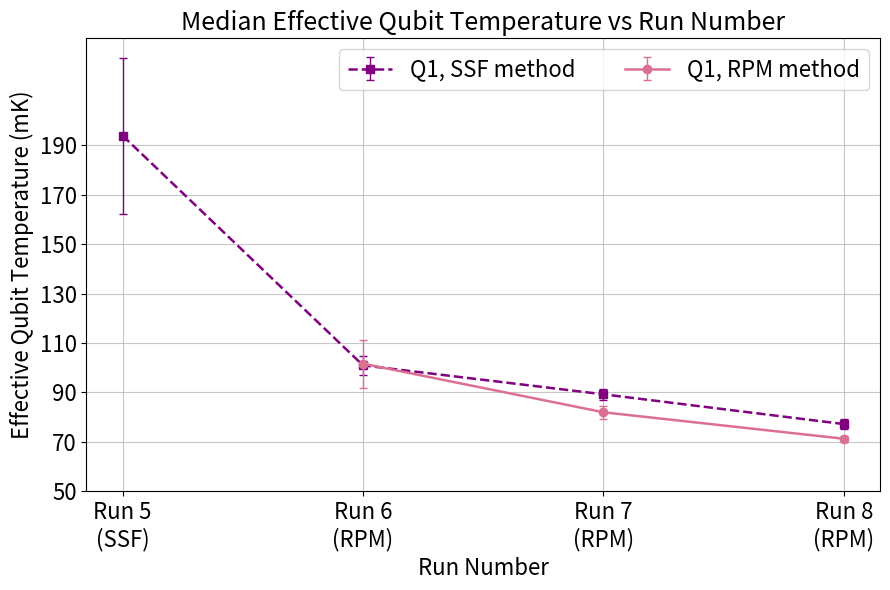

Write Python code to recreate this figure.
import matplotlib.pyplot as plt
import numpy as np

runs6_through_8_rpm = False
plot_both_SSF_RPM_tog = True
show_text = False
colors = ['orange', 'blue', 'purple', 'green', 'brown', 'palevioletred']

if runs6_through_8_rpm is True and not plot_both_SSF_RPM_tog:
    print("runs6_through_8_rpm")
    qubit_temps = [
        [193.97, 101.66, 81.99, 71.27],  # Qubit 1
        [374.33, 84.74, 78.19, 75.29],  # Qubit 2
        [165.50, 108.37, 79.95, 78.89],  # Qubit 3
        [359.07, 134.76, 91.48, 102.98],  # Qubit 4
        [170.05, 78.19, 87.87, 73.93],  # Qubit 5
        [216.89, 91.58, 79.29, 68.69],  # Qubit 6
    ]

    qtemp_errs = [
        [31.59, 9.71, 2.55, 1.24],  # Qubit 1
        [35.68, 2.13, 1.13, 1.56],  # Qubit 2
        [8.42, 8.64, 1.30, 2.45],  # Qubit 3
        [22.06, 10.39, 2.34, 7.60],  # Qubit 4
        [6.05, 9.91, 1.55, 2.06],  # Qubit 5
        [7.55, 2.10, 2.02, 2.71],  # Qubit 6
    ]

    runs = np.array([5, 6, 7, 8])

    num_qubits = len(qubit_temps)
    num_runs =  len(qubit_temps[0])

    plt.figure(figsize=(8, 6))

    # Add "Preliminary" text in the background
    if show_text:
        plt.text(
            0.5, 0.5, 'Preliminary',
            fontsize=70,
            color='lightgray',
            ha='center',
            va='center',
            alpha=0.3,
            rotation=45,
            transform=plt.gca().transAxes,
            zorder=0
        )

    for qubit_index, temps in enumerate(qubit_temps):
        temps_array = np.array(temps, dtype=np.float64)
        errs_array = np.array(qtemp_errs[qubit_index], dtype=np.float64)
        color = colors[qubit_index % len(colors)]

        plt.errorbar(
            runs, temps_array,
            yerr=errs_array,
            fmt='-o',
            color=color,
            capsize=3,
            elinewidth=1,
            label=f"Qubit {qubit_index + 1}",
            zorder=2
        )

        if show_text:
            for x, y in zip(runs, temps_array):
                if not np.isnan(y):
                    plt.text(x+0.06, y + 2.0, f"{y:.0f}mK", ha='center', va='bottom', fontsize=11, color=color)

    # --- Add run-change "bubbles" (one per run) ---
    run_notes = {
        5: "Added eccosorbs\nand LPFs",
        6: "Added 0dB + copper tape to\n mag can pass-through holes\n and qubit package ",
        7: "Mag can lid sealing\n with copper tape\n + changed attenuation",
        8: "HERD1 filter\n+ 0dB",
    }

    # Convert to array for easy column operations
    temps_mat = np.array(qubit_temps, dtype=float)  # shape (n_qubits, n_runs)

    # choose an anchor y-value for each run (median across qubits)
    y_anchor = np.nanmedian(temps_mat, axis=0)

    for i, r in enumerate(runs):
        note = run_notes.get(int(r), None)
        if note is None or np.isnan(y_anchor[i]):
            continue

        # Place bubble slightly above the median point cluster
        xy = (r, y_anchor[i])
        xytext = (r + 0.40, y_anchor[i] + 70) # tweak offsets to taste

        plt.annotate(
            note,
            xy=xy,
            xytext=xytext,
            textcoords="data",
            ha="left",
            va="center",
            fontsize=8,
            bbox=dict(boxstyle="round,pad=0.25", fc="white", ec="gray", alpha=0.9),
            arrowprops=dict(arrowstyle="->", lw=0.8, color="gray"),
            zorder=5
        )

    plt.xlabel("Run Number")
    plt.ylabel("Average Effective Qubit Temperature (mK)")
    plt.title("Average Effective Qubit Temperature vs Run Number")
    plt.xticks(runs, ['Run 5\n(SSF Meas.)', 'Run 6\n(Rabi Pop. Meas.)', 'Run 7\n(Rabi Pop. Meas.)', 'Run 8\n(Rabi Pop. Meas.)'])
    plt.yticks(np.arange(100, 351, 25))
    plt.legend()
    plt.grid(True)
    plt.tight_layout()
    plt.show()
elif not runs6_through_8_rpm and not plot_both_SSF_RPM_tog: # Only SSF qubit temps, OUTDATED
    qubit_temps = [
        [193.97, 100.98, 89.26, 77.21],  # Qubit 1
        [374.33, None, 85.85, 85.96],  # Qubit 2
        [165.50, None, 84.47, 85.38],  # Qubit 3
        [359.07, None, None, None],  # Qubit 4
        [170.05, 88.59, 93.73, 81.36],  # Qubit 5
        [216.89, None, None, None],  # Qubit 6
    ]

    qtemp_errs = [
        [31.59, 3.84, 2.26, 1.88],  # Qubit 1
        [35.68, None, 2.58, 3.09],  # Qubit 2
        [8.42, None, 2.02, 2.83],  # Qubit 3
        [22.06, None, None, None],  # Qubit 4
        [6.05, 2.98, 2.29, 1.14],  # Qubit 5
        [7.55, None, None, None],  # Qubit 6
    ]

    runs = np.array([5, 6, 7, 8])

    num_qubits = len(qubit_temps)
    num_runs = len(qubit_temps[0])

    plt.figure(figsize=(8, 6))

    # Add "Preliminary" text in the background
    if show_text:
        plt.text(
            0.5, 0.5, 'Preliminary',
            fontsize=70,
            color='lightgray',
            ha='center',
            va='center',
            alpha=0.3,
            rotation=45,
            transform=plt.gca().transAxes,
            zorder=0
        )

    for qubit_index, temps in enumerate(qubit_temps):
        temps_array = np.array(temps, dtype=float)
        errs_array = np.array(qtemp_errs[qubit_index], dtype=float)
        color = colors[qubit_index % len(colors)]

        mask = np.isfinite(temps_array) & np.isfinite(errs_array)  # keep only real points w/ real errors

        plt.errorbar(
            runs[mask], temps_array[mask],
            yerr=errs_array[mask],
            fmt='-o',
            color=color,
            capsize=3,
            elinewidth=1,
            label=f"Qubit {qubit_index + 1}",
            zorder=2
        )

        if show_text:
            for x, y in zip(runs[mask], temps_array[mask]):
                plt.text(x + 0.06, y + 2.0, f"{y:.0f}mK",
                         ha='center', va='bottom', fontsize=11, color=color)

        # --- Add run-change "bubbles" (one per run) ---
        run_notes = {
            5: "Added eccosorbs\nand LPFs",
            6: "Added 0dB + copper tape to\n mag can pass-through holes\n and qubit package ",
            7: "Mag can lid sealing\n with copper tape\n + changed attenuation",
            8: "HERD1 filter\n+ 0dB",
        }

        # Convert to array for easy column operations
        temps_mat = np.array(qubit_temps, dtype=float)  # shape (n_qubits, n_runs)

        # choose an anchor y-value for each run (median across qubits)
        y_anchor = np.nanmedian(temps_mat, axis=0)

        for i, r in enumerate(runs):
            note = run_notes.get(int(r), None)
            if note is None or np.isnan(y_anchor[i]):
                continue

            # Place bubble slightly above the median point cluster
            xy = (r, y_anchor[i])
            xytext = (r + 0.40, y_anchor[i] + 60)  # tweak offsets to taste

            plt.annotate(
                note,
                xy=xy,
                xytext=xytext,
                textcoords="data",
                ha="left",
                va="center",
                fontsize=8,
                bbox=dict(boxstyle="round,pad=0.25", fc="white", ec="gray", alpha=0.9),
                arrowprops=dict(arrowstyle="->", lw=0.8, color="gray"),
                zorder=5
            )

    plt.xlabel("Run Number")
    plt.ylabel("Average Effective Qubit Temperature (mK)")
    plt.title("Average Effective Qubit Temperature vs Run Number")
    plt.xticks(runs, ['Run 5\n(SSF Meas.)', 'Run 6\n(SSF Meas.)', 'Run 7\n(SSF Meas.)',
                      'Run 8\n(SSF Meas.)'])
    plt.yticks(np.arange(100, 351, 25))
    plt.legend()
    plt.grid(True)
    plt.tight_layout()
    plt.show()

if plot_both_SSF_RPM_tog:
    # ---------------- USER OPTIONS ----------------
    qubits_to_plot = [1]  # qubit numbers (1-based)
    colors = ['orange', 'blue', 'purple', 'green', 'brown', 'palevioletred'] # if u want to do per qubit
    ssf_color = "purple" # if u wanna do per type of measurement
    rpm_color = "palevioletred" # if u wanna do per type of measurement
    runs = np.array([5, 6, 7, 8])

    # ---------------- RPM DATA ----------------
    rpm_qubit_temps = [
        [None, 101.66, 81.99, 71.27],  # Qubit 1
        [None, 84.74, 78.19, 75.29],  # Qubit 2
        [None, 108.37, 79.95, 78.89],  # Qubit 3
        [None, 134.76, 91.48, 102.98],  # Qubit 4
        [None, 78.19, 87.87, 73.93],  # Qubit 5
        [None, 91.58, 79.29, 68.69],  # Qubit 6
    ]

    rpm_qtemp_errs = [
        [None, 9.71, 2.55, 1.24],  # Qubit 1
        [None, 2.13, 1.13, 1.56],  # Qubit 2
        [None, 8.64, 1.30, 2.45],  # Qubit 3
        [None, 10.39, 2.34, 7.60],  # Qubit 4
        [None, 9.91, 1.55, 2.06],  # Qubit 5
        [None, 2.10, 2.02, 2.71],  # Qubit 6
    ]

    # ---------------- SSF DATA ----------------
    ssf_qubit_temps = [
        [193.97, 100.98, 89.26, 77.21],  # Qubit 1
        [374.33, None, 85.85, 85.96],  # Qubit 2
        [165.50, None, 84.47, 85.38],  # Qubit 3
        [359.07, None, None, None],  # Qubit 4
        [170.05, 88.59, 93.73, 81.36],  # Qubit 5
        [216.89, None, None, None],  # Qubit 6
    ]

    ssf_qtemp_errs = [
        [31.59, 3.84, 2.26, 1.88],  # Qubit 1
        [35.68, None, 2.58, 3.09],  # Qubit 2
        [8.42, None, 2.02, 2.83],  # Qubit 3
        [22.06, None, None, None],  # Qubit 4
        [6.05, 2.98, 2.29, 1.14],  # Qubit 5
        [7.55, None, None, None],  # Qubit 6
    ]

    # ---------------- PLOT ----------------
    plt.figure(figsize=(9, 6))

    # Background watermark
    if show_text:
        plt.text(
            0.5, 0.5, 'Preliminary',
            fontsize=70,
            color='lightgray',
            ha='center',
            va='center',
            alpha=0.3,
            rotation=45,
            transform=plt.gca().transAxes,
            zorder=0
        )

    # Keep track of plotted temps for annotation anchor points
    all_plotted_temps = []

    for qubit_num in qubits_to_plot:
        q_idx = qubit_num - 1
        color = colors[q_idx % len(colors)]

        # ---------- SSF ----------
        ssf_temps = np.array(ssf_qubit_temps[q_idx], dtype=float)
        ssf_errs = np.array(ssf_qtemp_errs[q_idx], dtype=float)
        ssf_mask = np.isfinite(ssf_temps) & np.isfinite(ssf_errs)

        if np.any(ssf_mask):
            plt.errorbar(
                runs[ssf_mask],
                ssf_temps[ssf_mask],
                yerr=ssf_errs[ssf_mask],
                fmt='--s',
                color=ssf_color,
                capsize=3,
                elinewidth=1,
                linewidth=1.8,
                markersize=6,
                label=f"Q{qubit_num}, SSF method ",
                zorder=2
            )
            all_plotted_temps.append(ssf_temps)

            if show_text:
                for x, y in zip(runs[ssf_mask], ssf_temps[ssf_mask]):
                    plt.text(
                        x - 0.06, y + 2.0, f"{y:.0f}mK",
                        ha='center', va='bottom',
                        fontsize=10, color=color
                    )

        # ---------- RPM ----------
        rpm_temps = np.array(rpm_qubit_temps[q_idx], dtype=float)
        rpm_errs = np.array(rpm_qtemp_errs[q_idx], dtype=float)
        rpm_mask = np.isfinite(rpm_temps) & np.isfinite(rpm_errs)

        if np.any(rpm_mask):
            plt.errorbar(
                runs[rpm_mask],
                rpm_temps[rpm_mask],
                yerr=rpm_errs[rpm_mask],
                fmt='-o',
                color=rpm_color,
                capsize=3,
                elinewidth=1,
                linewidth=1.8,
                markersize=6,
                label=f"Q{qubit_num}, RPM method",
                zorder=3
            )
            all_plotted_temps.append(rpm_temps)

            if show_text:
                for x, y in zip(runs[rpm_mask], rpm_temps[rpm_mask]):
                    plt.text(
                        x + 0.06, y + 2.0, f"{y:.0f}mK",
                        ha='center', va='bottom',
                        fontsize=10, color=color
                    )

    # ---------------- Run-change notes ----------------
    run_notes = {
        5: "Added eccosorbs\nand LPFs",
        6: "Added 0dB + copper tape to\nmag can pass-through holes\nand qubit package",
        7: "Mag can lid sealing\nwith copper tape\n+ changed attenuation",
        8: "HERD1 filter\n+ 0dB",
    }

    if len(all_plotted_temps) > 0:
        temps_mat = np.array(all_plotted_temps, dtype=float)
        y_anchor = np.nanmedian(temps_mat, axis=0)

        # for i, r in enumerate(runs):
        #     note = run_notes.get(int(r), None)
        #     if note is None or np.isnan(y_anchor[i]):
        #         continue
        #
        #     xy = (r, y_anchor[i])
        #     xytext = (r , y_anchor[i] + 20)
        #
        #     plt.annotate(
        #         note,
        #         xy=xy,
        #         xytext=xytext,
        #         textcoords="data",
        #         ha="left",
        #         va="center",
        #         fontsize=8,
        #         bbox=dict(boxstyle="round,pad=0.25", fc="white", ec="gray", alpha=0.9),
        #         arrowprops=dict(arrowstyle="->", lw=0.8, color="gray"),
        #         zorder=5
        #     )

    # ---------------- Formatting ----------------
    plt.xlabel("Run Number", fontsize=16)
    plt.ylabel("Effective Qubit Temperature (mK)", fontsize=16)
    plt.title("Median Effective Qubit Temperature vs Run Number", fontsize=18)

    plt.xticks(
        runs,
        [
            'Run 5\n(SSF)',
            'Run 6\n(RPM)',
            'Run 7\n(RPM)',
            'Run 8\n(RPM)',
        ],
        fontsize=16
    )

    plt.yticks(np.arange(50, 201, 20), fontsize=16)
    plt.grid(True, alpha=0.7)
    plt.legend(ncol=2, fontsize=16)
    plt.tight_layout()
    plt.show()

    # ---------------- PRINT SSF vs RPM DIFFERENCE ----------------
    print("\nDifference between RPM and SSF temperatures (RPM - SSF)\n")

    for qubit_num in qubits_to_plot:
        q_idx = qubit_num - 1

        rpm = np.array(rpm_qubit_temps[q_idx], dtype=float)
        ssf = np.array(ssf_qubit_temps[q_idx], dtype=float)

        diff = rpm - ssf

        for i, run in enumerate(runs):
            if np.isfinite(diff[i]):
                print(f"Qubit {qubit_num}, Run {run}: \u0394T = {diff[i]:.2f} mK")
